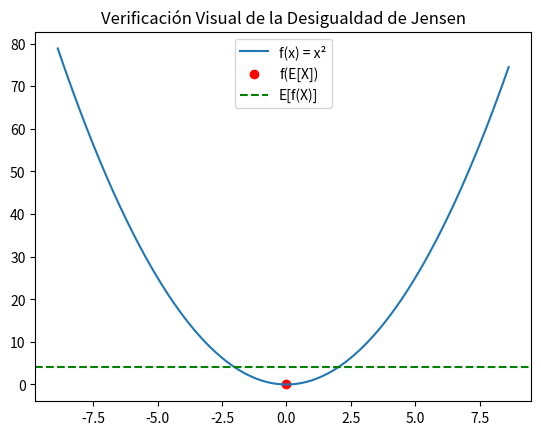

The script that saved this image:
import numpy as np
import matplotlib.pyplot as plt

def f(x):
    return x**2   # Función convexa

# Simulamos variable aleatoria
n = 100000
X = np.random.normal(loc=0, scale=2, size=n)

left_side = f(np.mean(X))        # f(E[X])
right_side = np.mean(f(X))       # E[f(X)]

print("f(E[X])  =", left_side)
print("E[f(X)]  =", right_side)

print("¿Se cumple Jensen?", left_side <= right_side)

x_vals = np.linspace(min(X), max(X), 1000)

plt.plot(x_vals, f(x_vals), label="f(x) = x²")
plt.scatter(np.mean(X), f(np.mean(X)), color="red", label="f(E[X])")
plt.axhline(right_side, color="green", linestyle="--", label="E[f(X)]")

plt.legend()
plt.title("Verificación Visual de la Desigualdad de Jensen")
plt.show()



# Parametros
S0 = 100        # Precio inicial del activo en t=0
mu = 0.10       # Tasa de crecimiento esperada anual
sigma = 0.30    # Volatilidad anual (30%)
T = 5           # Horizonte temporal en años

Z = np.random.normal(size=n)

# Precio final (GBM)
ST = S0 * np.exp((mu - 0.5*sigma**2)*T + sigma*np.sqrt(T)*Z)

# Retorno simple
R = (ST - S0) / S0

# Jensen aplicado
left = np.mean(np.log(ST / S0))      # E[log crecimiento]
right = np.log(np.mean(ST / S0))     # log(E[crecimiento])

print("E[log crecimiento] =", left)
print("log(E[crecimiento]) =", right)
print("¿Se cumple Jensen?", left <= right)